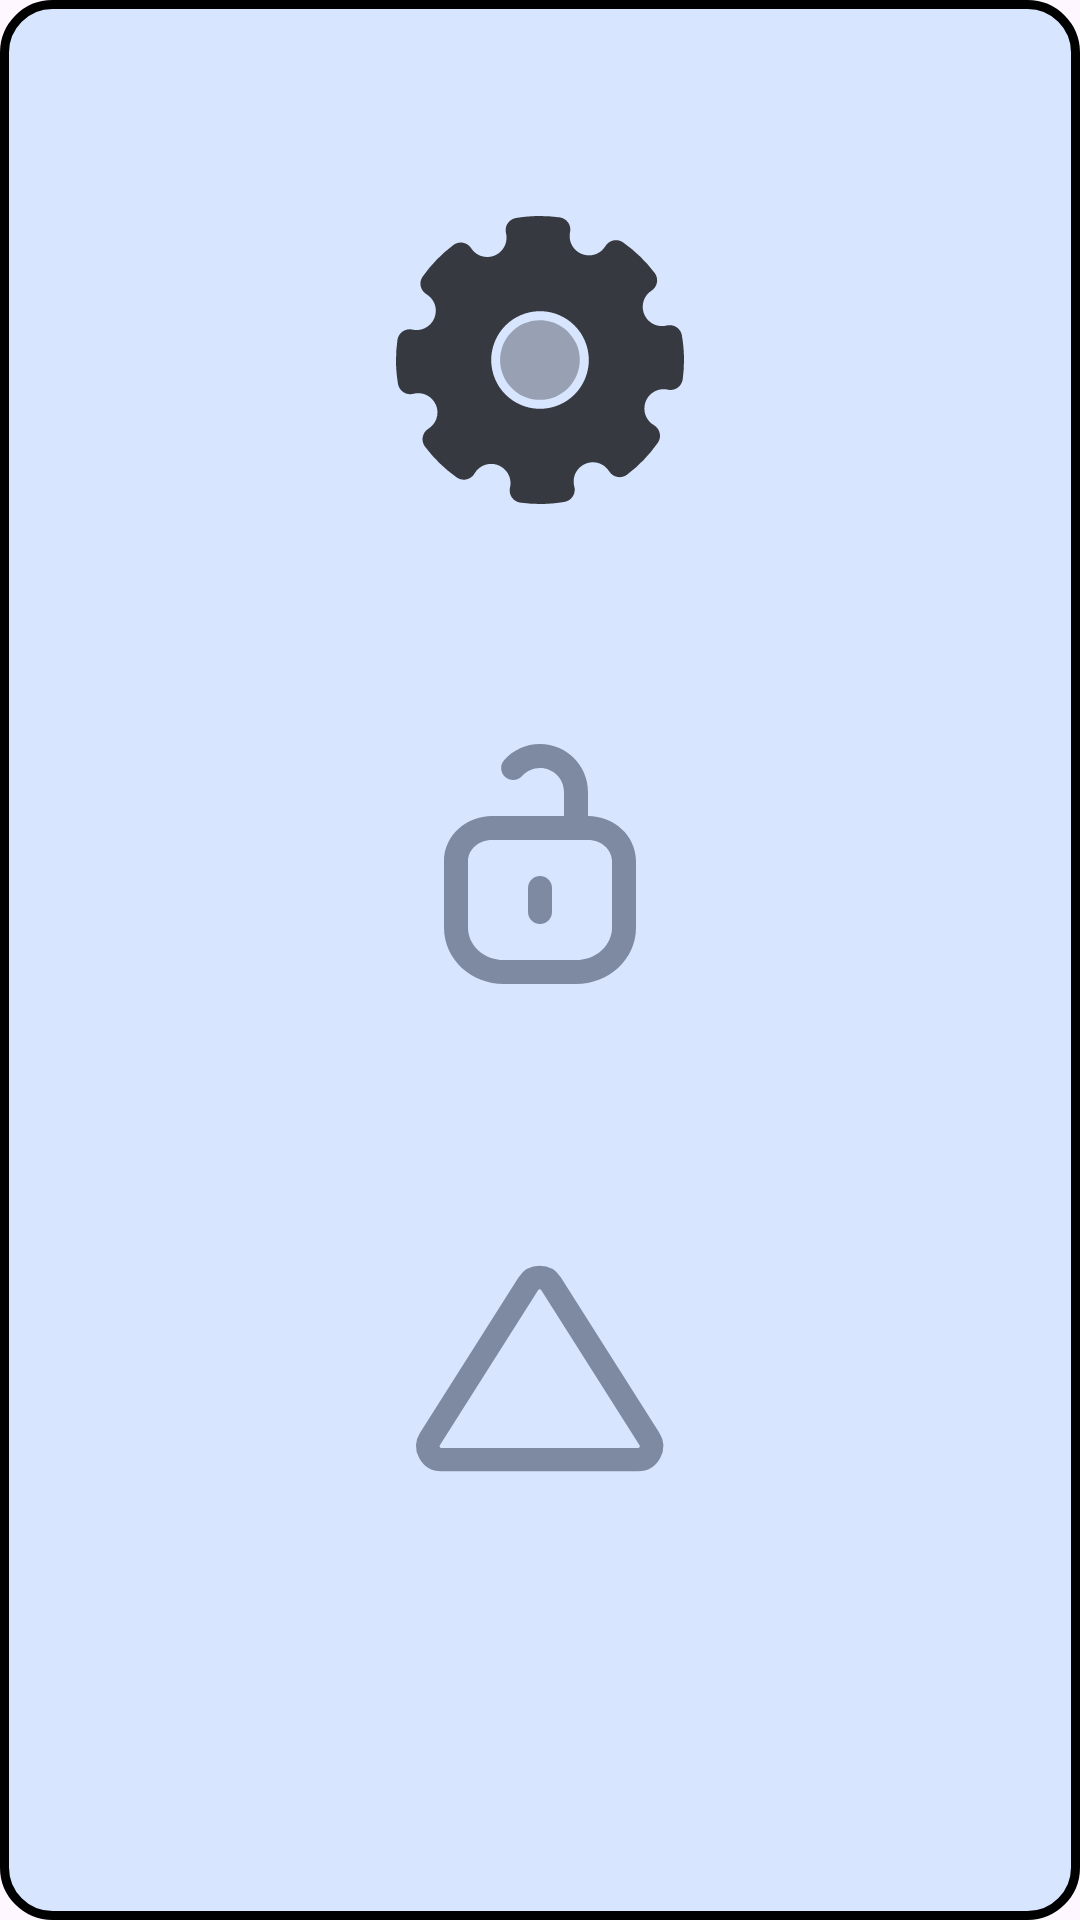

The Android layout XML behind this screen, and the referenced resources:
<!-- AndroidManifest.xml: application theme Theme.CarCamerasAndLightsBluetooth -->
<!-- res/layout/column_set.xml -->
<?xml version="1.0" encoding="utf-8"?>
<androidx.constraintlayout.widget.ConstraintLayout xmlns:android="http://schemas.android.com/apk/res/android"
    xmlns:app="http://schemas.android.com/apk/res-auto"
    android:id="@+id/column_set_container"
    android:layout_width="wrap_content"
    android:layout_height="wrap_content"
    android:background="@drawable/command_back"
    android:outlineSpotShadowColor="?attr/colorOnPrimary">

    <androidx.constraintlayout.widget.Guideline
        android:id="@+id/start_gide"
        android:layout_width="wrap_content"
        android:layout_height="match_parent"
        android:orientation="vertical"
        app:layout_constraintGuide_begin="@dimen/sides_guide_line"
        app:layout_constraintTop_toTopOf="parent" />

    <androidx.constraintlayout.widget.Guideline
        android:id="@+id/end_guide"
        android:layout_width="wrap_content"
        android:layout_height="match_parent"
        android:orientation="vertical"
        app:layout_constraintGuide_end="@dimen/sides_guide_line"
        app:layout_constraintTop_toTopOf="parent" />

    <androidx.appcompat.widget.AppCompatImageButton
        android:id="@+id/settings_button"
        style="@style/ColumnButton"
        android:scaleType="fitCenter"
        android:src="@drawable/gear"
        app:layout_constraintBottom_toTopOf="@id/lock_button"
        app:layout_constraintEnd_toStartOf="@id/end_guide"
        app:layout_constraintStart_toStartOf="@id/start_gide"
        app:layout_constraintTop_toTopOf="parent" />

    <androidx.appcompat.widget.AppCompatImageButton
        android:id="@+id/lock_button"
        style="@style/ColumnButton"
        android:scaleType="fitCenter"
        android:src="@drawable/unlock"
        app:layout_constraintBottom_toTopOf="@id/caution_button"
        app:layout_constraintEnd_toStartOf="@id/end_guide"
        app:layout_constraintStart_toStartOf="@id/start_gide"
        app:layout_constraintTop_toBottomOf="@id/settings_button" />

    <androidx.appcompat.widget.AppCompatImageButton
        android:id="@+id/caution_button"
        style="@style/ColumnButton"
        android:scaleType="fitCenter"
        android:background="@drawable/caution_sign"
        app:layout_constraintBottom_toTopOf="@id/none"
        app:layout_constraintEnd_toEndOf="@id/end_guide"
        app:layout_constraintStart_toStartOf="@id/start_gide"
        app:layout_constraintTop_toBottomOf="@id/lock_button" />

    <View
        android:id="@+id/none"
        android:layout_width="@dimen/icon_slide"
        android:layout_height="@dimen/command_set_side_margin"
        app:layout_constraintBottom_toBottomOf="parent"
        app:layout_constraintStart_toStartOf="@id/start_gide"
        app:layout_constraintTop_toBottomOf="@id/caution_button" />

</androidx.constraintlayout.widget.ConstraintLayout>
<!-- resources referenced by this layout -->
<resources>
  <dimen name="command_set_side_margin">8dp</dimen>
  <dimen name="icon_slide">16dp</dimen>
  <dimen name="sides_guide_line">4dp</dimen>
  <!-- drawable caution_sign (drawable) -->
  <vector xmlns:android="http://schemas.android.com/apk/res/android"
      android:width="200dp"
      android:height="200dp"
      android:viewportWidth="1024"
      android:viewportHeight="1024">
      <path
          android:fillColor="?attr/colorControlNormal"
          android:strokeColor="?attr/colorControlNormal"
          android:strokeWidth="32"
          android:pathData="M922.7,750.7L572.9,198.6c-13.5,-21.3 -36.7,-34.1 -62,-34.1s-48.4,12.7 -62,34.1L99.1,750.7c-14.5,22.9 -15.4,50.8 -2.3,74.6 13.1,23.8 37.1,38 64.3,38h699.6c27.2,0 51.2,-14.2 64.3,-38 13.1,-23.8 12.2,-51.7 -2.3,-74.6zM880.2,800.6c-1.9,3.5 -7.6,11.5 -19.4,11.5L161.1,812.1c-11.8,0 -17.5,-8 -19.4,-11.5 -1.9,-3.5 -5.6,-12.5 0.7,-22.6L492.2,226c5.9,-9.3 15.1,-10.3 18.7,-10.3s12.8,1 18.7,10.3l349.8,552.1c6.3,10 2.6,19.1 0.7,22.5z" />
  </vector>
  <!-- drawable command_back (drawable) -->
  <shape xmlns:android="http://schemas.android.com/apk/res/android">
      <solid android:color="?attr/colorPrimary" />
      <corners android:radius="@dimen/icon_slide" />
      <stroke
          android:width="3dp"
          android:color="?attr/colorOnPrimary">
      </stroke>
  </shape>
  <!-- drawable gear: vector/xml drawable (drawable, 3436 chars, omitted) -->
  <!-- drawable unlock (drawable) -->
  <vector xmlns:android="http://schemas.android.com/apk/res/android"
      android:width="200dp"
      android:height="200dp"
      android:viewportWidth="24"
      android:viewportHeight="24">
    <path
        android:pathData="M13,14C13,13.448 12.552,13 12,13C11.448,13 11,13.448 11,14V16C11,16.552 11.448,17 12,17C12.552,17 13,16.552 13,16V14Z"
        android:fillColor="?attr/colorControlNormal"/>
    <path
        android:pathData="M9.019,3.333C9.75,2.516 10.815,2 12,2C14.209,2 16,3.791 16,6V8C18.132,8 20,9.614 20,11.769V17.308C20,19.973 17.685,22 15,22H9C6.315,22 4,19.973 4,17.308V11.769C4,9.614 5.868,8 8,8H14V6C14,4.895 13.105,4 12,4C11.408,4 10.877,4.256 10.509,4.667C10.141,5.078 9.509,5.113 9.097,4.745C8.685,4.377 8.65,3.745 9.019,3.333ZM8,10C6.819,10 6,10.866 6,11.769V17.308C6,18.721 7.266,20 9,20H15C16.734,20 18,18.721 18,17.308V11.769C18,10.866 17.181,10 16,10H8Z"
        android:fillColor="?attr/colorControlNormal"
        android:fillType="evenOdd"/>
  </vector>
  <style name="ColumnButton" parent="Base.Theme.CarCamerasAndLightsBluetooth">
          <item name="android:background">@color/transparent</item>
          <item name="android:layout_width">@dimen/button_size</item>
          <item name="android:layout_height">@dimen/button_size</item>
          <item name="android:layout_marginHorizontal">@dimen/command_set_side_margin</item>
          <item name="android:layout_marginTop">@dimen/command_set_side_margin</item>
      </style>
  <style name="Theme.CarCamerasAndLightsBluetooth" parent="Base.Theme.CarCamerasAndLightsBluetooth" />
  <style name="Base.Theme.CarCamerasAndLightsBluetooth" parent="Theme.Material3.DayNight.NoActionBar">
          <item name="backgroundColor">@color/LightBack</item>
          <item name="colorPrimary">@color/LightSurface</item>
          <item name="colorOnPrimary">@color/LightOnPrimary</item>
          <item name="colorSecondary">@color/LightSecondSurface</item>
          <item name="colorControlNormal">@color/LightDisabled</item>
          <item name="colorControlActivated">@color/GreenBack</item>
          <item name="colorControlHighlight">@color/LightHighLight</item>
      </style>
  <color name="transparent">#00000000</color>
  <dimen name="button_size">96dp</dimen>
  <color name="LightBack">#ffffff</color>
  <color name="LightSurface">#d7e5ff</color>
  <color name="LightOnPrimary">#000000</color>
  <color name="LightSecondSurface">#263247</color>
  <color name="LightDisabled">#7e8aa1</color>
  <color name="GreenBack">#00c3d0</color>
  <color name="LightHighLight">#fd9727</color>
</resources>
